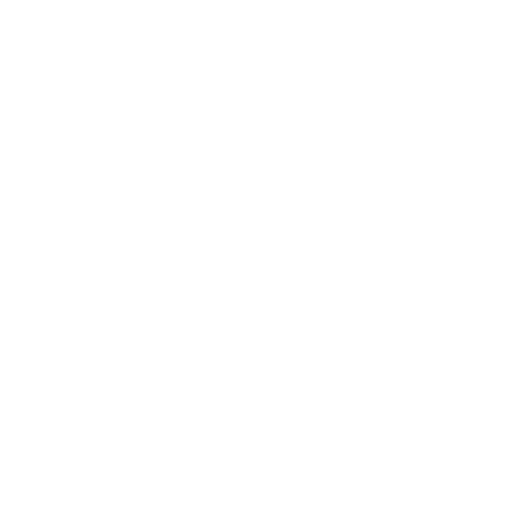
t = 0.00 s
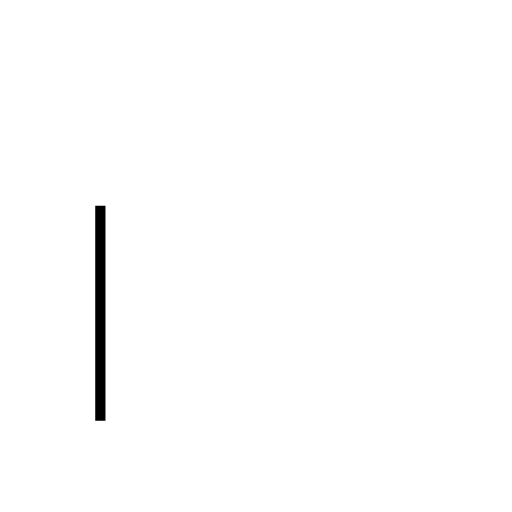
t = 0.63 s
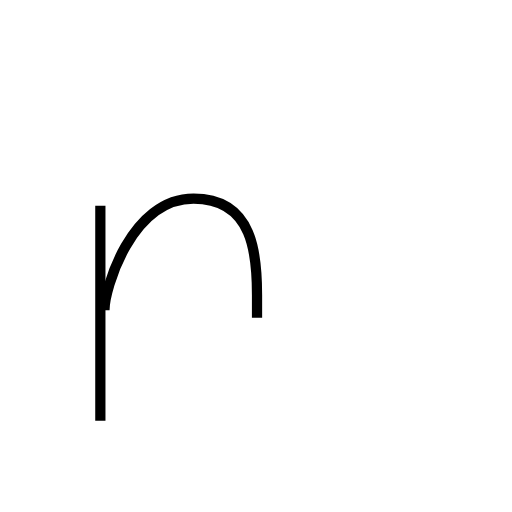
t = 1.54 s
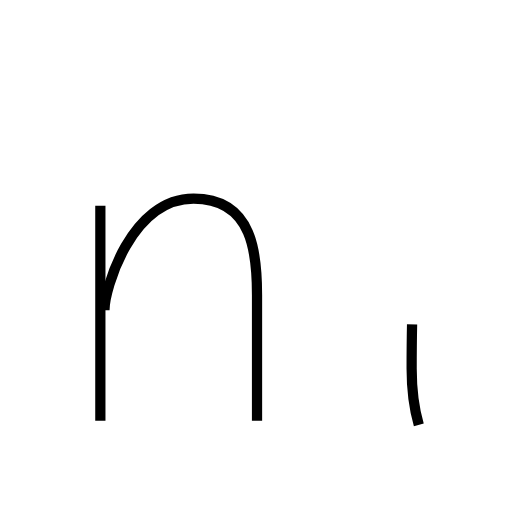
t = 2.14 s
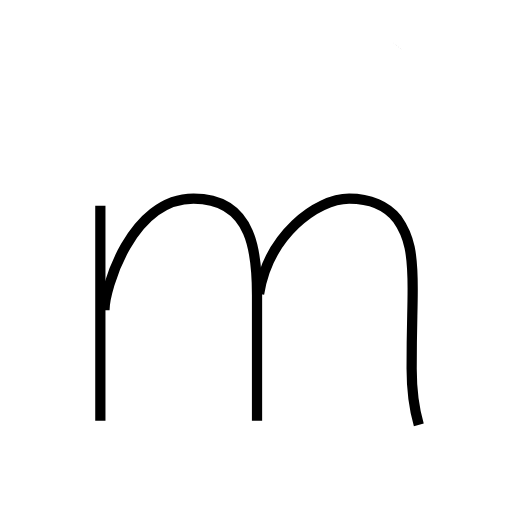
t = 3.03 s
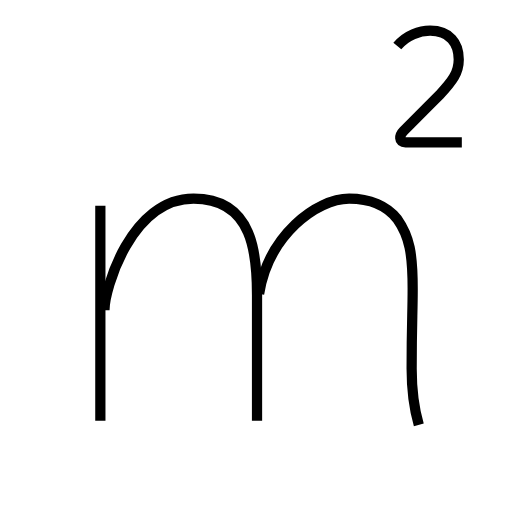
t = 3.75 s

The animated SVG that drew these frames (rendered in a browser with its animation timeline set to each time). Animation: 4 SMIL elements (animate=4); one cycle of 3.75 s.

<?xml version='1.0' encoding='utf-8'?>
<svg viewBox="0.0 -6.0 50.0 50.0" version="1.1" xmlns="http://www.w3.org/2000/svg"><rect x="-1000" y="-1000" width="2000" height="2000" stroke="white" fill="white" /><g style="fill:none;stroke:#000000;stroke-width:1"><path d="M 9.8 -23.9 L 9.8 -2.9 " transform="translate(0.0 38.0)" stroke-dasharray="21.0" stroke-dashoffset="21.0"><animate attributeName="stroke-dashoffset" from="21.0" to="0" dur="0.63s" begin="0s" fill="freeze" /></path><path d="M 10.2 -13.7 C 10.2 -15.8 12.8 -24.6 18.9 -24.6 C 24.8 -24.6 25.1 -19.0 25.1 -15.2 L 25.1 -2.9 " transform="translate(0.0 38.0)" stroke-dasharray="40.33246999509546" stroke-dashoffset="40.33246999509546"><animate attributeName="stroke-dashoffset" from="40.33246999509546" to="0" dur="1.2099740998528636s" begin="0.63s" fill="freeze" /></path><path d="M 40.9 -2.5 C 40.5 -3.9 40.2 -6.0 40.2 -8.0 C 40.2 -12.6 40.3 -13.3 40.3 -15.8 C 40.3 -19.2 40.0 -20.9 38.8 -22.6 C 37.8 -23.9 36.1 -24.6 34.1 -24.6 C 30.9 -24.6 26.2 -21.0 25.3 -15.3 " transform="translate(0.0 38.0)" stroke-dasharray="39.49677565210575" stroke-dashoffset="39.49677565210575"><animate attributeName="stroke-dashoffset" from="39.49677565210575" to="0" dur="1.1849032695631723s" begin="1.8399740998528635s" fill="freeze" /></path><path d="M 38.8 -39.5 C 39.7 -40.6 41.0 -41.0 42.0 -41.0 C 43.9 -41.0 44.8 -39.8 44.8 -38.2 C 44.8 -36.9 44.2 -36.1 42.9 -34.7 C 41.6 -33.4 39.8 -31.6 39.4 -31.2 C 39.0 -30.8 38.9 -30.1 39.6 -30.1 L 45.1 -30.1" transform="translate(0.0 38.0)" stroke-dasharray="24.203164409726963" stroke-dashoffset="24.203164409726963"><animate attributeName="stroke-dashoffset" from="24.203164409726963" to="0" dur="0.7260949322918089s" begin="3.0248773694160356s" fill="freeze" /></path></g></svg>
